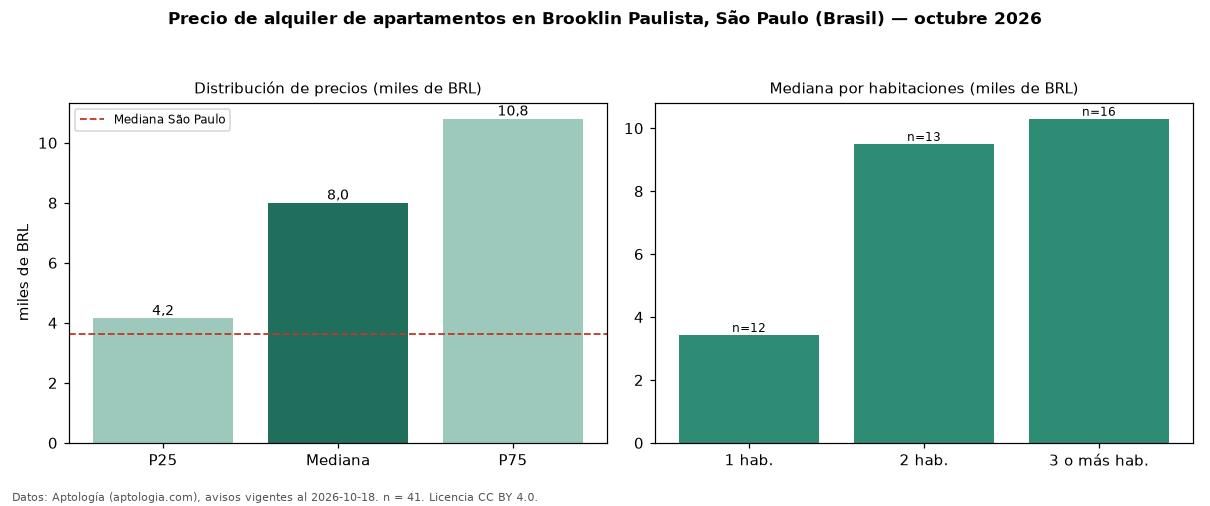

Data behind this chart, as committed beside it:
seccion, metrica, valor, moneda, n
precio, p25, 4150, BRL, 41
precio, mediana, 8000, BRL, 41
precio, p75, 10800, BRL, 41
precio, minimo, 2600, BRL, 41
precio, maximo, 18000, BRL, 41
m2, mediana_precio_m2, 84.62, BRL, 41
m2, area_mediana_m2, 84.0, m2, 41
admin, mediana_admin_mes, 1584, BRL, 39
banos, mediana_banos, 2.0, , 
parqueadero, pct_con_parqueadero, 97.1, %, 35
habitaciones, 1, 3430, BRL, 12
habitaciones, 2, 9500, BRL, 13
habitaciones, 3+, 10300, BRL, 16
ciudad, mediana_ciudad_referencia, 3621, BRL, 
ciudad, mediana_m2_ciudad, 63.16, BRL, 
fuente, fecha_datos, 2026-10-18, , 
fuente, atribucion, https://www.aptologia.com/br/aluguel/sao…, , 
fuente, licencia, CC BY 4.0, , 
